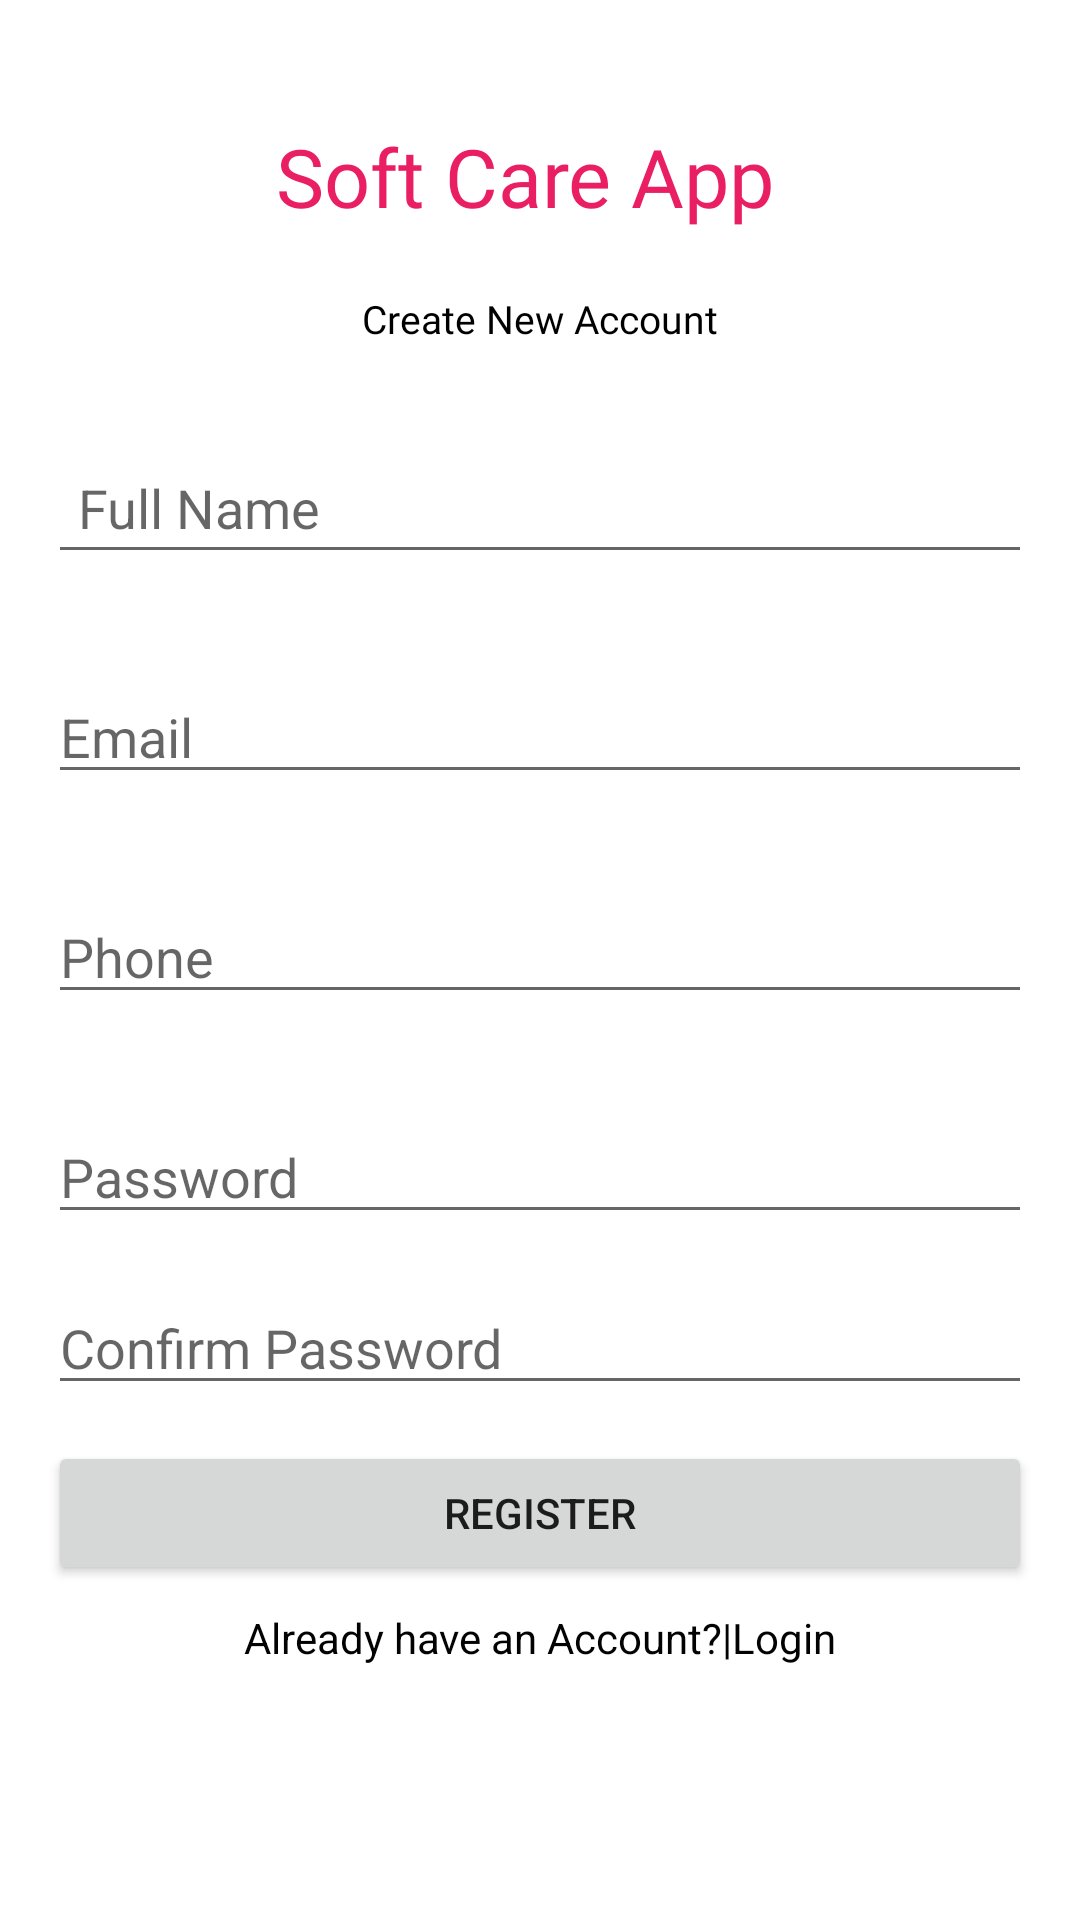

Reconstruct the res/layout file that produces this screen, plus the resources it refers to.
<!-- AndroidManifest.xml: application theme Theme.SoftCareApplicationProject -->
<!-- res/layout/activity_register.xml -->
<?xml version="1.0" encoding="utf-8"?>
<androidx.constraintlayout.widget.ConstraintLayout xmlns:android="http://schemas.android.com/apk/res/android"
    xmlns:app="http://schemas.android.com/apk/res-auto"
    xmlns:tools="http://schemas.android.com/tools"
    android:layout_width="match_parent"
    android:layout_height="match_parent"
    android:background="@drawable/bground"
    tools:context=".Register">

    <TextView
        android:id="@+id/textView"
        android:layout_width="wrap_content"
        android:layout_height="wrap_content"
        android:layout_marginStart="16dp"
        android:layout_marginTop="16dp"
        android:layout_marginEnd="16dp"
        android:fontFamily="@font/aclonica"
        android:text="Soft Care App"
        android:textColor="#E91E63"
        android:textSize="27sp"
        app:layout_constraintBottom_toBottomOf="parent"
        app:layout_constraintEnd_toEndOf="parent"
        app:layout_constraintHorizontal_bias="0.47"
        app:layout_constraintStart_toStartOf="parent"
        app:layout_constraintTop_toTopOf="parent"
        app:layout_constraintVertical_bias="0.042" />

    <TextView
        android:id="@+id/textView2"
        android:layout_width="wrap_content"
        android:layout_height="wrap_content"
        android:layout_marginTop="12dp"
        android:fontFamily="@font/aclonica"
        android:text="Create New Account"
        android:textColor="#000000"
        android:textSize="13sp"
        app:layout_constraintBottom_toBottomOf="parent"
        app:layout_constraintEnd_toEndOf="parent"
        app:layout_constraintStart_toStartOf="parent"
        app:layout_constraintTop_toBottomOf="@+id/textView"
        app:layout_constraintVertical_bias="0.016" />

    <EditText
        android:id="@+id/fullName"
        android:layout_width="0dp"
        android:layout_height="wrap_content"
        android:layout_marginStart="16dp"
        android:layout_marginTop="32dp"
        android:layout_marginEnd="16dp"
        android:ems="10"
        android:hint="Full Name"
        android:inputType="textPersonName"
        android:padding="10dp"
        app:layout_constraintBottom_toBottomOf="parent"
        app:layout_constraintEnd_toEndOf="parent"
        app:layout_constraintStart_toStartOf="parent"
        app:layout_constraintTop_toBottomOf="@+id/textView2"
        app:layout_constraintVertical_bias="0.0" />

    <EditText
        android:id="@+id/email"
        android:layout_width="0dp"
        android:layout_height="wrap_content"
        android:layout_marginStart="16dp"
        android:layout_marginTop="32dp"
        android:layout_marginEnd="16dp"
        android:ems="10"
        android:hint="Email"
        android:inputType="textEmailAddress"
        app:layout_constraintBottom_toBottomOf="parent"
        app:layout_constraintEnd_toEndOf="parent"
        app:layout_constraintStart_toStartOf="parent"
        app:layout_constraintTop_toBottomOf="@+id/fullName"
        app:layout_constraintVertical_bias="0.0" />

    <EditText
        android:id="@+id/phone"
        android:layout_width="0dp"
        android:layout_height="wrap_content"
        android:layout_marginStart="16dp"
        android:layout_marginTop="32dp"
        android:layout_marginEnd="16dp"
        android:ems="10"
        android:hint="Phone"
        android:inputType="phone"
        app:layout_constraintBottom_toBottomOf="parent"
        app:layout_constraintEnd_toEndOf="parent"
        app:layout_constraintHorizontal_bias="0.497"
        app:layout_constraintStart_toStartOf="parent"
        app:layout_constraintTop_toBottomOf="@+id/email"
        app:layout_constraintVertical_bias="0.0" />


    <EditText
        android:id="@+id/password"
        android:layout_width="0dp"
        android:layout_height="wrap_content"
        android:layout_marginStart="16dp"
        android:layout_marginTop="32dp"
        android:layout_marginEnd="16dp"
        android:ems="10"
        android:hint="Password"
        android:inputType="textPassword"
        app:layout_constraintBottom_toBottomOf="parent"
        app:layout_constraintEnd_toEndOf="parent"
        app:layout_constraintHorizontal_bias="0.0"
        app:layout_constraintStart_toStartOf="parent"
        app:layout_constraintTop_toBottomOf="@+id/phone"
        app:layout_constraintVertical_bias="0.0" />

    <EditText
        android:id="@+id/MainActivityConfirm"
        android:layout_width="0dp"
        android:layout_height="wrap_content"
        android:layout_marginStart="16dp"
        android:layout_marginEnd="16dp"
        android:ems="10"
        android:hint="Confirm Password"
        android:inputType="textPassword"
        app:layout_constraintBottom_toTopOf="@+id/loginBtn"
        app:layout_constraintEnd_toEndOf="parent"
        app:layout_constraintHorizontal_bias="0.0"
        app:layout_constraintStart_toStartOf="parent"
        app:layout_constraintTop_toBottomOf="@+id/password"
        app:layout_constraintVertical_bias="0.566" />

    <Button
        android:id="@+id/loginBtn"
        android:layout_width="0dp"
        android:layout_height="wrap_content"
        android:layout_marginStart="16dp"
        android:layout_marginTop="32dp"
        android:layout_marginEnd="16dp"
        android:text="Register"
        app:layout_constraintBottom_toBottomOf="parent"
        app:layout_constraintEnd_toEndOf="parent"
        app:layout_constraintHorizontal_bias="0.0"
        app:layout_constraintStart_toStartOf="parent"
        app:layout_constraintTop_toBottomOf="@+id/password"
        app:layout_constraintVertical_bias="0.249" />

    <TextView
        android:id="@+id/createText"
        android:layout_width="wrap_content"
        android:layout_height="wrap_content"
        android:layout_marginStart="16dp"
        android:layout_marginTop="8dp"
        android:layout_marginEnd="16dp"
        android:text="Already have an Account?|Login"
        android:textColor="#020202"
        app:layout_constraintBottom_toBottomOf="parent"
        app:layout_constraintEnd_toEndOf="parent"
        app:layout_constraintStart_toStartOf="parent"
        app:layout_constraintTop_toBottomOf="@+id/loginBtn"
        app:layout_constraintVertical_bias="0.0" />

    <ProgressBar
        android:id="@+id/progressBar"
        style="?android:attr/progressBarStyle"
        android:layout_width="wrap_content"
        android:layout_height="wrap_content"
        android:layout_marginStart="16dp"
        android:layout_marginTop="16dp"
        android:layout_marginEnd="16dp"
        android:visibility="invisible"
        app:layout_constraintBottom_toBottomOf="parent"
        app:layout_constraintEnd_toEndOf="parent"
        app:layout_constraintStart_toStartOf="parent"
        app:layout_constraintTop_toBottomOf="@+id/createText"
        app:layout_constraintVertical_bias="0.0" />

    <ImageView
        android:id="@+id/imageView3"
        android:layout_width="61dp"
        android:layout_height="57dp"
        app:layout_constraintBottom_toBottomOf="parent"
        app:layout_constraintEnd_toEndOf="parent"
        app:layout_constraintHorizontal_bias="0.837"
        app:layout_constraintStart_toStartOf="parent"
        app:layout_constraintTop_toTopOf="parent"
        app:layout_constraintVertical_bias="0.023"
        app:srcCompat="@drawable/heart" />

</androidx.constraintlayout.widget.ConstraintLayout>
<!-- resources referenced by this layout -->
<resources>
  <style name="Theme.SoftCareApplicationProject" parent="Theme.MaterialComponents.DayNight.DarkActionBar">
          
          <item name="colorPrimary">@color/purple_500</item>
          <item name="colorPrimaryVariant">@color/purple_700</item>
          <item name="colorOnPrimary">@color/white</item>
          
          <item name="colorSecondary">@color/teal_200</item>
          <item name="colorSecondaryVariant">@color/teal_700</item>
          <item name="colorOnSecondary">@color/black</item>
          
          <item name="android:statusBarColor" tools:targetApi="l">?attr/colorPrimaryVariant</item>
          
      </style>
  <!-- not gathered from this repository: default colours our renderer supplied (Android Studio template values) -->
  <color name="purple_500">#FF6200EE</color>
  <color name="purple_700">#FF3700B3</color>
  <color name="teal_200">#FF03DAC5</color>
  <color name="teal_700">#FF018786</color>
  <color name="black">#FF000000</color>
  <color name="white">#FFFFFFFF</color>
</resources>
